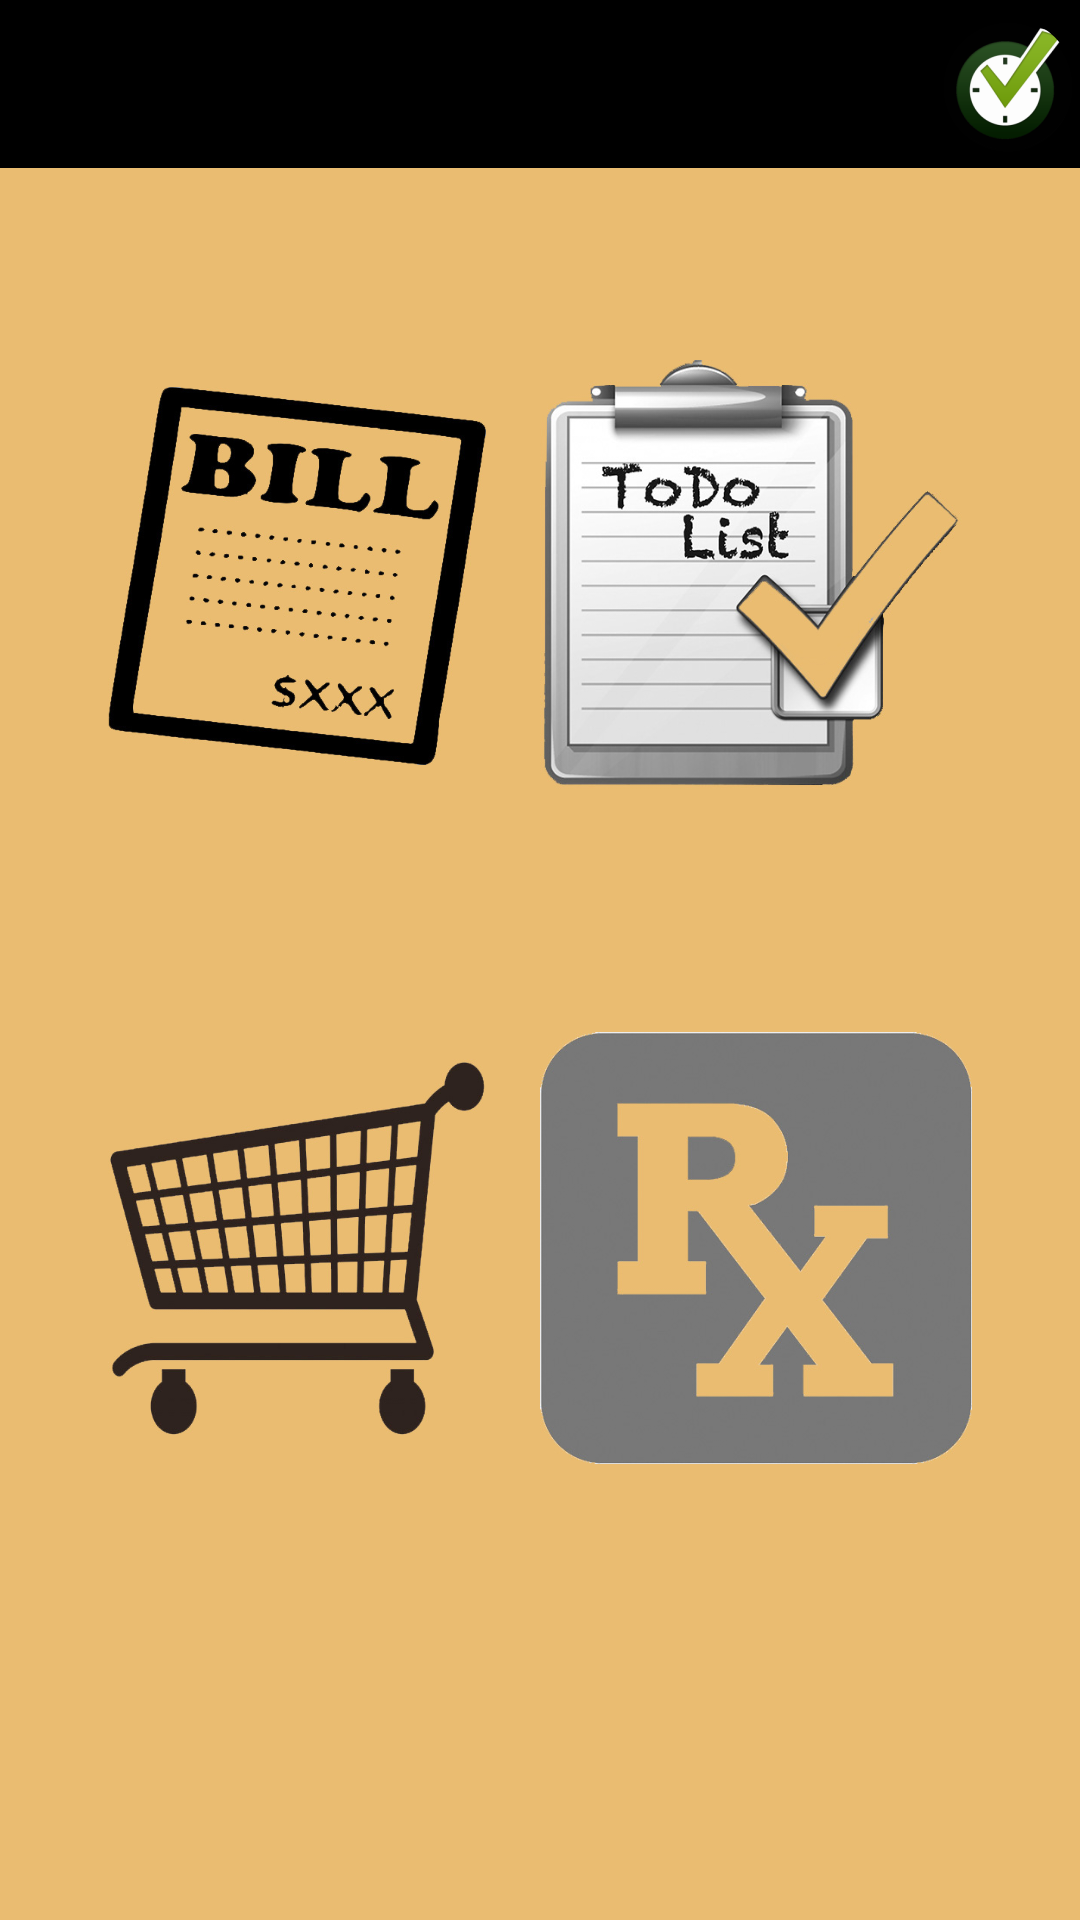

Here is an Android app screen rendered from its layout file. Give the layout XML and the strings, colors and styles it references.
<!-- AndroidManifest.xml: application theme AppTheme -->
<!-- res/layout/activity_main.xml -->
<?xml version="1.0" encoding="utf-8"?>
<androidx.constraintlayout.widget.ConstraintLayout xmlns:android="http://schemas.android.com/apk/res/android"
    xmlns:app="http://schemas.android.com/apk/res-auto"
    xmlns:tools="http://schemas.android.com/tools"
    android:layout_width="match_parent"
    android:layout_height="match_parent"
    android:background="@color/appBackground"
    tools:context=".MainActivity">

    <include layout="@layout/customactionbar"
        android:id="@+id/customtoolbar"/>


    <androidx.constraintlayout.widget.Guideline
        android:id="@+id/guideline_leftBorder"
        android:layout_width="wrap_content"
        android:layout_height="wrap_content"
        android:orientation="vertical"
        app:layout_constraintGuide_percent="0.0" />

    <androidx.constraintlayout.widget.Guideline
        android:id="@+id/guideline_leftItemBorder"
        android:layout_width="wrap_content"
        android:layout_height="wrap_content"
        android:orientation="vertical"
        app:layout_constraintGuide_percent="0.10" />

    <androidx.constraintlayout.widget.Guideline
        android:id="@+id/guideline_leftItemBorder2"
        android:layout_width="wrap_content"
        android:layout_height="wrap_content"
        android:orientation="vertical"
        app:layout_constraintGuide_percent="0.45" />

    <androidx.constraintlayout.widget.Guideline
        android:id="@+id/guideline_rightItemBorder"
        android:layout_width="wrap_content"
        android:layout_height="wrap_content"
        android:orientation="vertical"
        app:layout_constraintGuide_percent="0.50" />

    <androidx.constraintlayout.widget.Guideline
        android:id="@+id/guideline_rightItemBorder2"
        android:layout_width="wrap_content"
        android:layout_height="wrap_content"
        android:orientation="vertical"
        app:layout_constraintGuide_percent="0.90" />

    <androidx.constraintlayout.widget.Guideline
        android:id="@+id/guideline_rightBorder"
        android:layout_width="wrap_content"
        android:layout_height="wrap_content"
        android:orientation="vertical"
        app:layout_constraintGuide_percent="1.0" />

    <androidx.constraintlayout.widget.Guideline
        android:id="@+id/guideline_topBorder"
        android:layout_width="wrap_content"
        android:layout_height="wrap_content"
        android:orientation="horizontal"
        app:layout_constraintGuide_percent="0.0" />

    <androidx.constraintlayout.widget.Guideline
        android:id="@+id/guideline_topItemBorder"
        android:layout_width="wrap_content"
        android:layout_height="wrap_content"
        android:orientation="horizontal"
        app:layout_constraintGuide_percent="0.15" />

    <androidx.constraintlayout.widget.Guideline
        android:id="@+id/guideline_bottomItemBorder"
        android:layout_width="wrap_content"
        android:layout_height="wrap_content"
        android:orientation="horizontal"
        app:layout_constraintGuide_percent="0.45" />

    <androidx.constraintlayout.widget.Guideline
        android:id="@+id/guideline_row2top"
        android:layout_width="wrap_content"
        android:layout_height="wrap_content"
        android:orientation="horizontal"
        app:layout_constraintGuide_percent="0.5" />

    <androidx.constraintlayout.widget.Guideline
        android:id="@+id/guideline_row2bottom"
        android:layout_width="wrap_content"
        android:layout_height="wrap_content"
        android:orientation="horizontal"
        app:layout_constraintGuide_percent="0.80" />

    <androidx.constraintlayout.widget.Guideline
        android:id="@+id/guideline_bottomBorder"
        android:layout_width="wrap_content"
        android:layout_height="wrap_content"
        android:orientation="horizontal"
        app:layout_constraintGuide_percent="1.0" />

    <ImageView
        android:id="@+id/bills_button"
        android:layout_width="0dp"
        android:layout_height="0dp"
        android:contentDescription="@string/bill_payment"
        app:layout_constraintBottom_toTopOf="@+id/guideline_bottomItemBorder"
        app:layout_constraintEnd_toStartOf="@+id/guideline_leftItemBorder2"
        app:layout_constraintHorizontal_bias="1.0"
        app:layout_constraintStart_toStartOf="@+id/guideline_leftItemBorder"
        app:layout_constraintTop_toTopOf="@+id/guideline_topItemBorder"
        app:layout_constraintVertical_bias="1.0"
        app:srcCompat="@drawable/billpayment"
        android:onClick="selectTask" />

    <ImageView
        android:id="@+id/todo_button"
        android:layout_width="0dp"
        android:layout_height="0dp"
        android:contentDescription="@string/todo_list"
        app:layout_constraintBottom_toTopOf="@+id/guideline_bottomItemBorder"
        app:layout_constraintEnd_toStartOf="@+id/guideline_rightItemBorder2"
        app:layout_constraintStart_toStartOf="@+id/guideline_rightItemBorder"
        app:layout_constraintTop_toTopOf="@+id/guideline_topItemBorder"
        app:srcCompat="@drawable/todolist"
        android:onClick="selectTask" />

    <ImageView
        android:id="@+id/purchaselist_button"
        android:layout_width="0dp"
        android:layout_height="0dp"
        android:contentDescription="@string/purchase_list"
        app:layout_constraintBottom_toTopOf="@+id/guideline_row2bottom"
        app:layout_constraintEnd_toStartOf="@+id/guideline_leftItemBorder2"
        app:layout_constraintStart_toStartOf="@+id/guideline_leftItemBorder"
        app:layout_constraintTop_toTopOf="@+id/guideline_row2top"
        app:srcCompat="@drawable/purchaselist"
        android:onClick="selectTask" />

    <ImageView
        android:id="@+id/prescription_button"
        android:layout_width="0dp"
        android:layout_height="0dp"
        android:contentDescription="@string/medicine_list"
        app:layout_constraintBottom_toTopOf="@+id/guideline_row2bottom"
        app:layout_constraintEnd_toStartOf="@+id/guideline_rightItemBorder2"
        app:layout_constraintStart_toStartOf="@+id/guideline_rightItemBorder"
        app:layout_constraintTop_toTopOf="@+id/guideline_row2top"
        app:srcCompat="@drawable/prescription"
        android:onClick="selectTask" />

</androidx.constraintlayout.widget.ConstraintLayout>
<!-- res/layout/customactionbar.xml (included above) -->
<?xml version="1.0" encoding="utf-8"?>
<androidx.appcompat.widget.Toolbar xmlns:android="http://schemas.android.com/apk/res/android"
    xmlns:app="http://schemas.android.com/apk/res-auto"
    android:layout_width="match_parent" android:layout_height="wrap_content"
    android:background="@color/taskbarBlack"
    android:theme="@style/ThemeOverlay.AppCompat.Dark.ActionBar">

    <ImageView

        android:layout_width="wrap_content"
        android:layout_height="wrap_content"
        android:contentDescription="@string/app_name"
        app:srcCompat="@mipmap/ic_launcher_round"
        android:layout_gravity="end">
    </ImageView>

</androidx.appcompat.widget.Toolbar>
<!-- resources referenced by this layout -->
<resources>
  <color name="appBackground">#EABC71</color>
  <color name="taskbarBlack">#000000</color>
  <!-- drawable billpayment: jpg bitmap (drawable, 93640 bytes) -->
  <!-- drawable prescription: jpg bitmap (drawable, 49786 bytes) -->
  <!-- drawable purchaselist: jpg bitmap (drawable, 86473 bytes) -->
  <!-- drawable todolist: jpg bitmap (drawable, 80246 bytes) -->
  <!-- mipmap ic_launcher_round: png bitmap (mipmap-hdpi, 5228 bytes) -->
  <string name="app_name">TASKPRO</string>
  <string name="bill_payment">Bill Reminder</string>
  <string name="medicine_list">Prescriptions</string>
  <string name="purchase_list">Purchase List</string>
  <string name="todo_list">To Do List</string>
  <style name="AppTheme" parent="Theme.AppCompat.Light.NoActionBar">
          
          <item name="colorPrimary">@color/taskbarBlack</item>
          <item name="colorPrimaryDark">@color/colorPrimaryDark</item>
          <item name="colorAccent">@color/colorAccent</item>
      </style>
  <color name="colorPrimaryDark">#3700B3</color>
  <color name="colorAccent">#03DAC5</color>
</resources>
